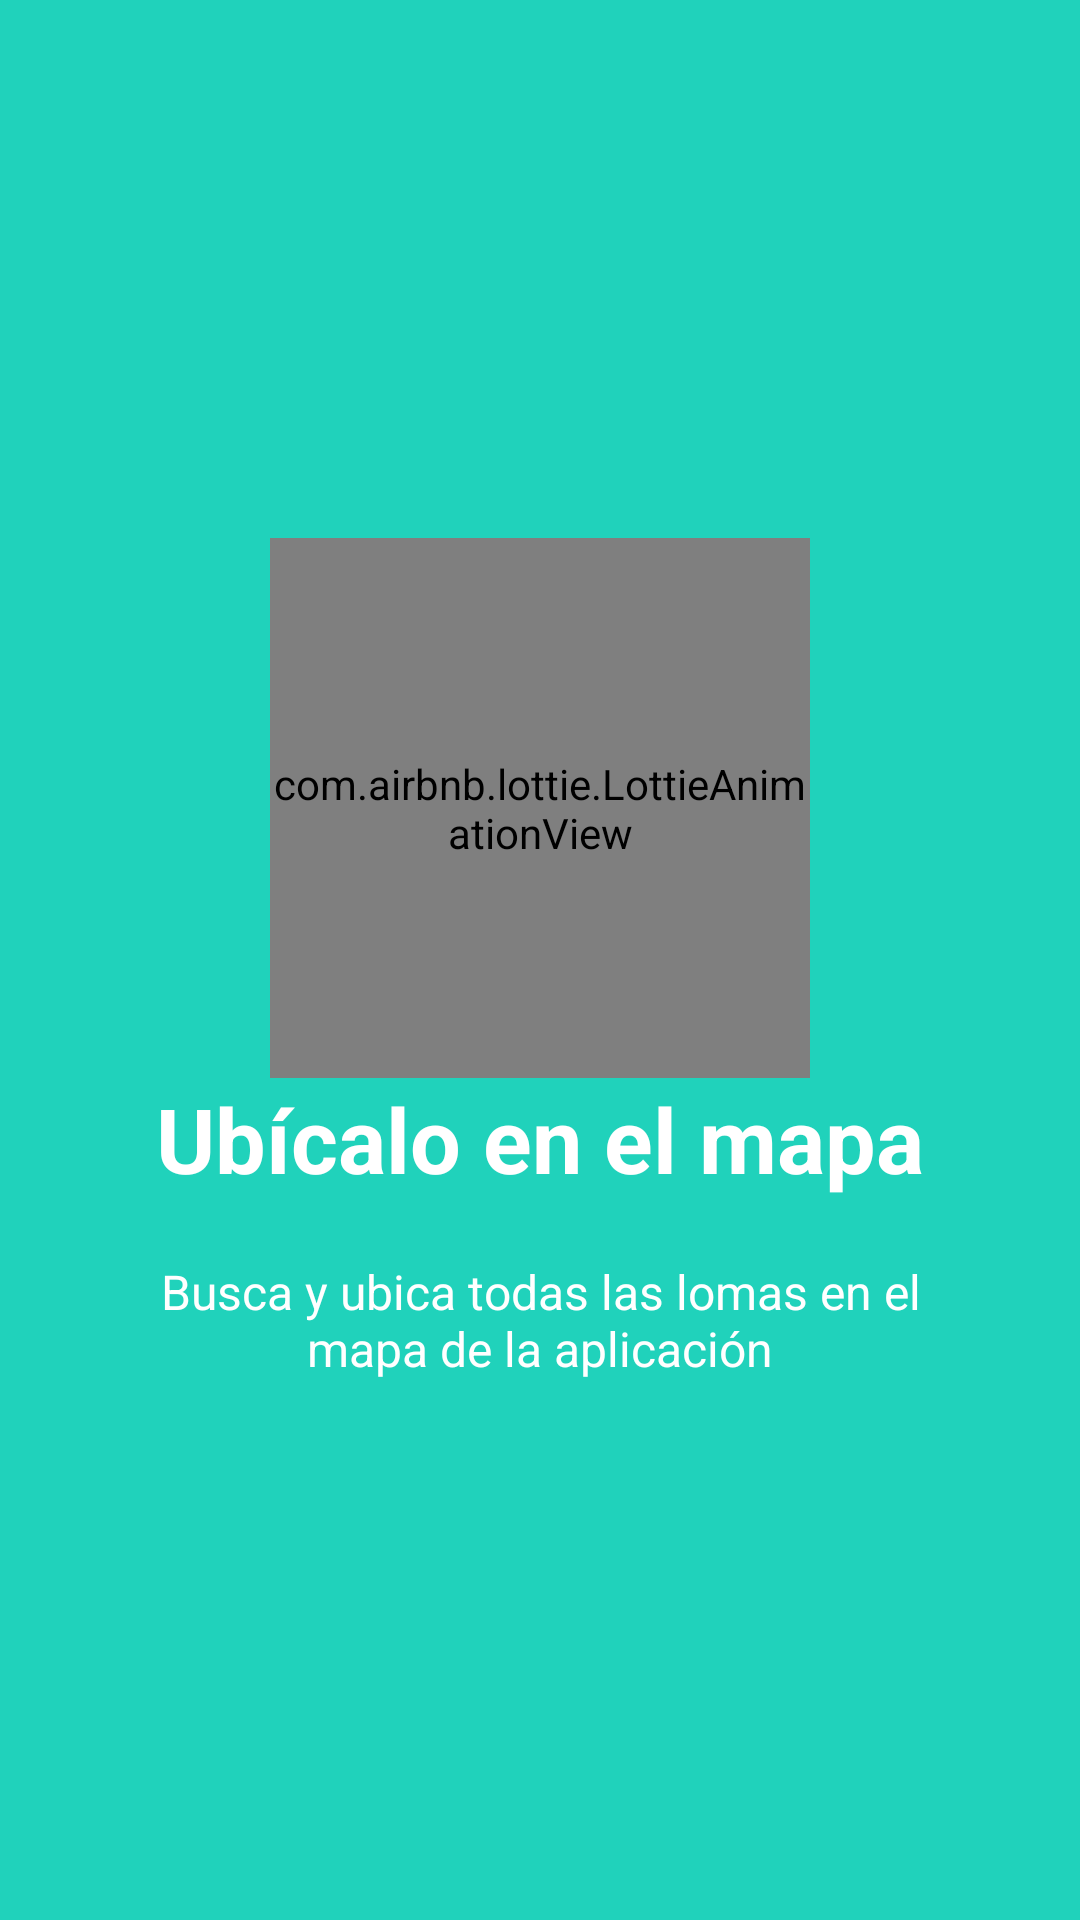

Produce the Android XML layout that renders to this screen, including the resource entries it uses.
<!-- AndroidManifest.xml: application theme AppTheme -->
<!-- res/layout/screen_intro_slide_2.xml -->
<?xml version="1.0" encoding="utf-8"?>
<RelativeLayout
    xmlns:android="http://schemas.android.com/apk/res/android"
    xmlns:app="http://schemas.android.com/apk/res-auto"
    android:layout_width="match_parent"
    android:layout_height="match_parent"
    android:background="@color/bg_screen2">

    <LinearLayout
        android:layout_width="wrap_content"
        android:layout_height="wrap_content"
        android:layout_centerInParent="true"
        android:gravity="center_horizontal"
        android:orientation="vertical">

        <com.airbnb.lottie.LottieAnimationView
            android:layout_width="180dp"
            android:layout_height="180dp"
            android:layout_centerHorizontal="true"
            app:lottie_fileName="pin_location.json"
            app:lottie_loop="true"
            app:lottie_autoPlay="true"
            android:adjustViewBounds="true"
            android:scaleType="fitCenter"/>

        <TextView
            android:layout_width="wrap_content"
            android:layout_height="wrap_content"
            android:text="Ubícalo en el mapa"
            android:textColor="@android:color/white"
            android:textSize="30dp"
            android:textStyle="bold" />

        <TextView
            android:layout_width="wrap_content"
            android:layout_height="wrap_content"
            android:layout_marginTop="20dp"
            android:paddingLeft="40dp"
            android:paddingRight="40dp"
            android:text="Busca y ubica todas las lomas en el mapa de la aplicación"
            android:textAlignment="center"
            android:textColor="@android:color/white"
            android:textSize="16dp" />

    </LinearLayout>

</RelativeLayout>
<!-- resources referenced by this layout -->
<resources>
  <color name="bg_screen2">#20d2bb</color>
  <style name="AppTheme" parent="Theme.AppCompat.Light.NoActionBar">
          
          <item name="colorPrimary">@color/colorPrimary</item>
          <item name="colorPrimaryDark">@color/colorPrimaryDark</item>
          <item name="colorAccent">@color/colorAccent</item>
      </style>
  <color name="colorPrimary">#8BC34A</color>
  <color name="colorPrimaryDark">#689F38</color>
  <color name="colorAccent">#FFC107</color>
</resources>
